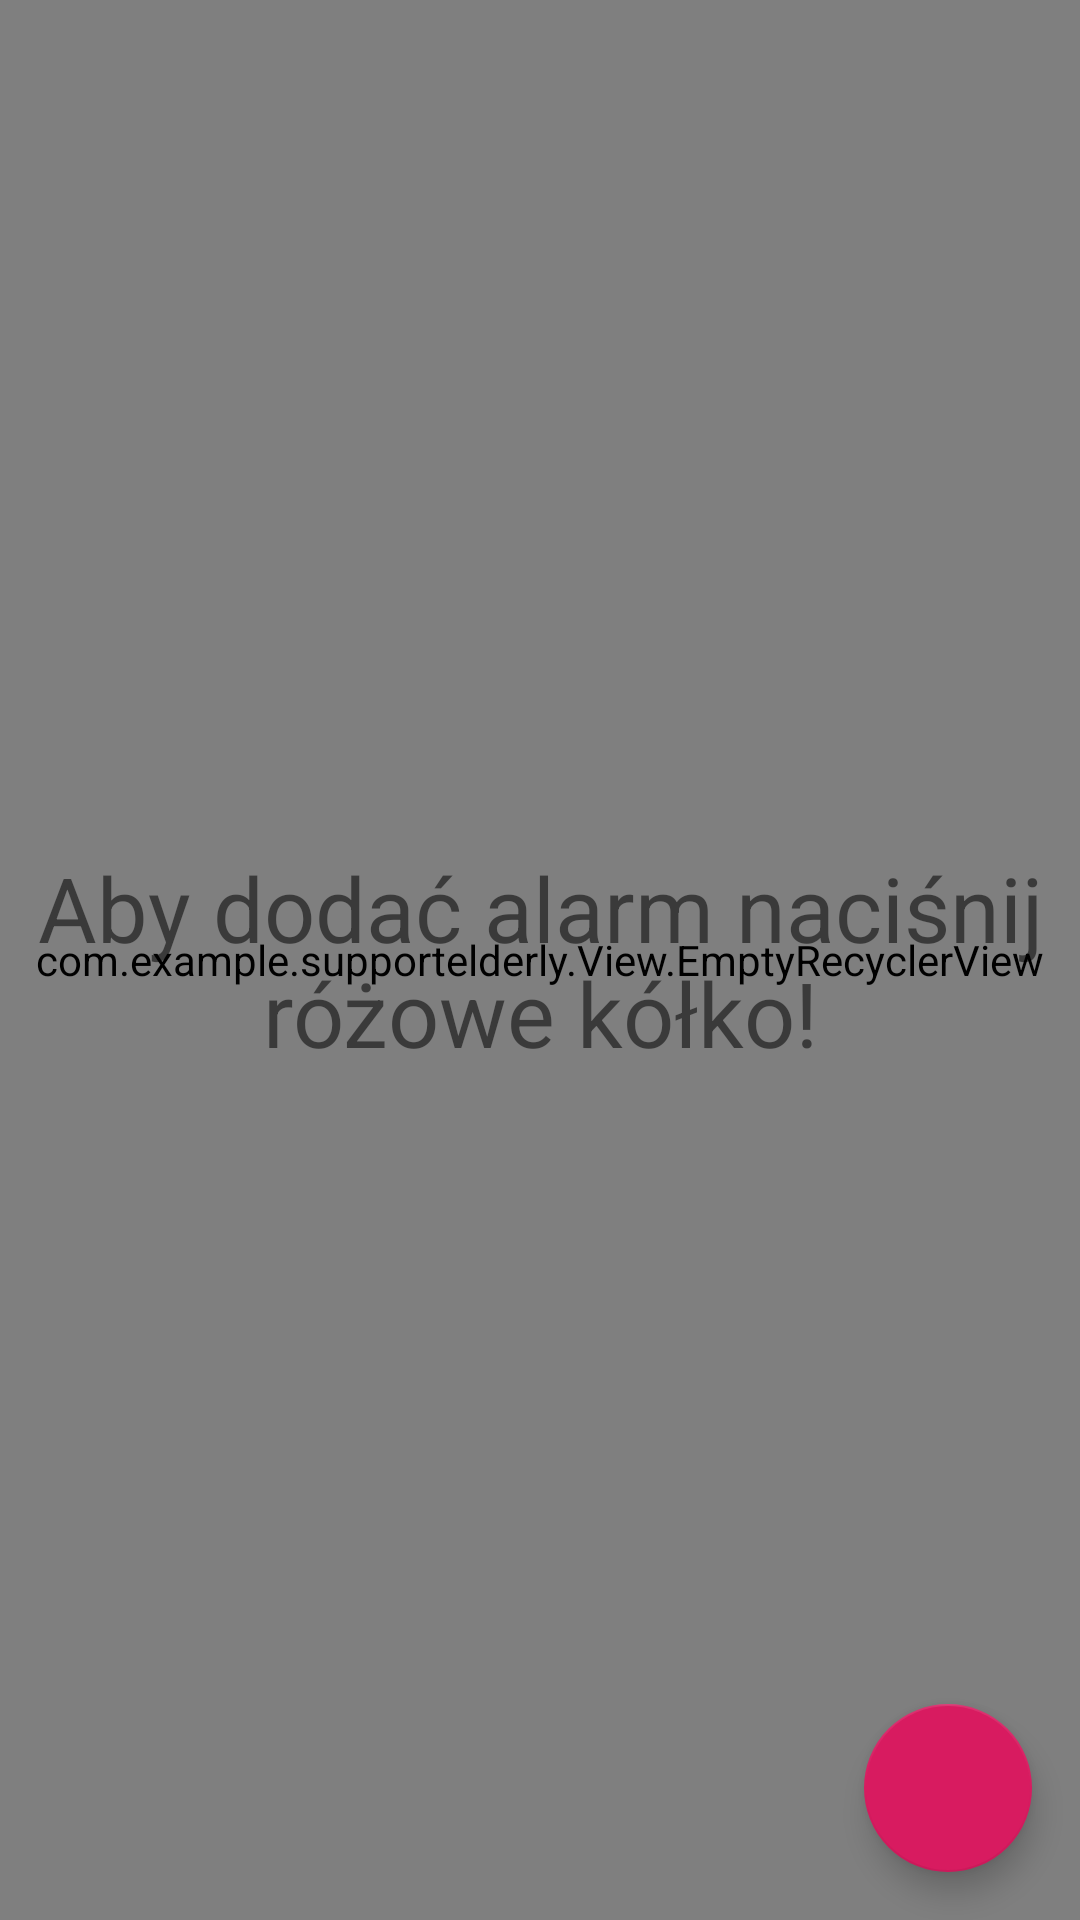

Android layout source for this screen:
<!-- AndroidManifest.xml: application theme MainTheme -->
<!-- res/layout/fragment_main_for_alarms.xml -->
<?xml version="1.0" encoding="utf-8"?>
<android.support.design.widget.CoordinatorLayout xmlns:android="http://schemas.android.com/apk/res/android"
    xmlns:app="http://schemas.android.com/apk/res-auto"
    android:layout_width="match_parent"
    android:layout_height="match_parent"
    android:background="@drawable/background_icon">

    <com.example.supportelderly.View.EmptyRecyclerView
        android:id="@+id/recycler"
        android:layout_width="match_parent"
        android:layout_height="match_parent" />

    <TextView
        android:id="@+id/empty_view"
        android:layout_width="match_parent"
        android:layout_height="match_parent"
        android:gravity="center"
        android:text="@string/empty_view_text"
        android:textSize="30sp" />

    <android.support.design.widget.FloatingActionButton
        android:id="@+id/fab"
        android:layout_width="wrap_content"
        android:layout_height="wrap_content"
        android:layout_gravity="bottom|end"
        android:layout_marginEnd="@dimen/fab_margin_default"
        android:layout_marginBottom="@dimen/fab_margin_default"
        app:fabSize="auto"
        app:srcCompat="@drawable/add_icon" />

</android.support.design.widget.CoordinatorLayout>
<!-- resources referenced by this layout -->
<resources>
  <dimen name="fab_margin_default">16dp</dimen>
  <string name="empty_view_text">Aby dodać alarm naciśnij różowe kółko!</string>
  <style name="MainTheme" parent="Theme.AppCompat.Light.NoActionBar">
          
          <item name="colorPrimary">@color/colorPrimaryDark</item>
          <item name="colorPrimaryDark">@color/colorPrimaryDark</item>
          <item name="colorAccent">@color/colorAccent</item>
          <item name="actionModeBackground">@color/colorPrimaryDark</item>
          <item name="actionBarPopupTheme">@style/ThemeOverlay.AppCompat</item>
          <item name="android:windowNoTitle">true</item>
          <item name="windowActionModeOverlay">true</item>
          <item name="colorControlNormal">#1C29B5</item>
          <item name="colorControlActivated">#030449</item>
          <item name="colorControlHighlight">#85C6D4</item>
      </style>
  <color name="colorPrimaryDark">#000000</color>
  <color name="colorAccent">#D81B60</color>
</resources>
